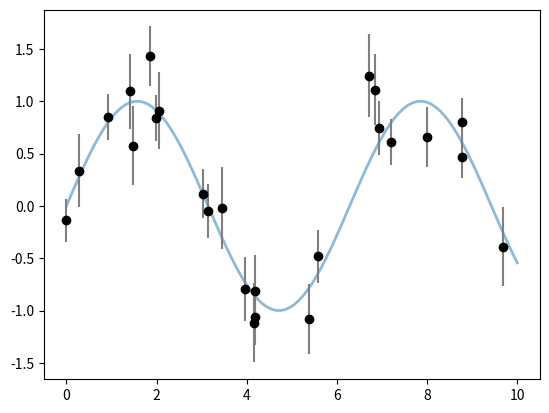

The script that saved this image:
"""
Test Error bars
"""
import matplotlib.pyplot as plt
import numpy as np


def main():
    np.random.seed(1)

    x = np.linspace(0, 10, 100)
    y = np.sin(x)
    xdata = 10 * np.random.random(25)
    dy = 0.2 + 0.2 * np.random.random(xdata.shape)
    ydata = np.random.normal(np.sin(xdata), dy)
    
    fig, ax = plt.subplots()
    ax.plot(x, y, lw=2, alpha=0.5)
    ax.errorbar(xdata, ydata, dy, fmt='ok', ecolor='gray')
    
    return fig


if __name__ == '__main__':
    fig = main()
    plt.show()
